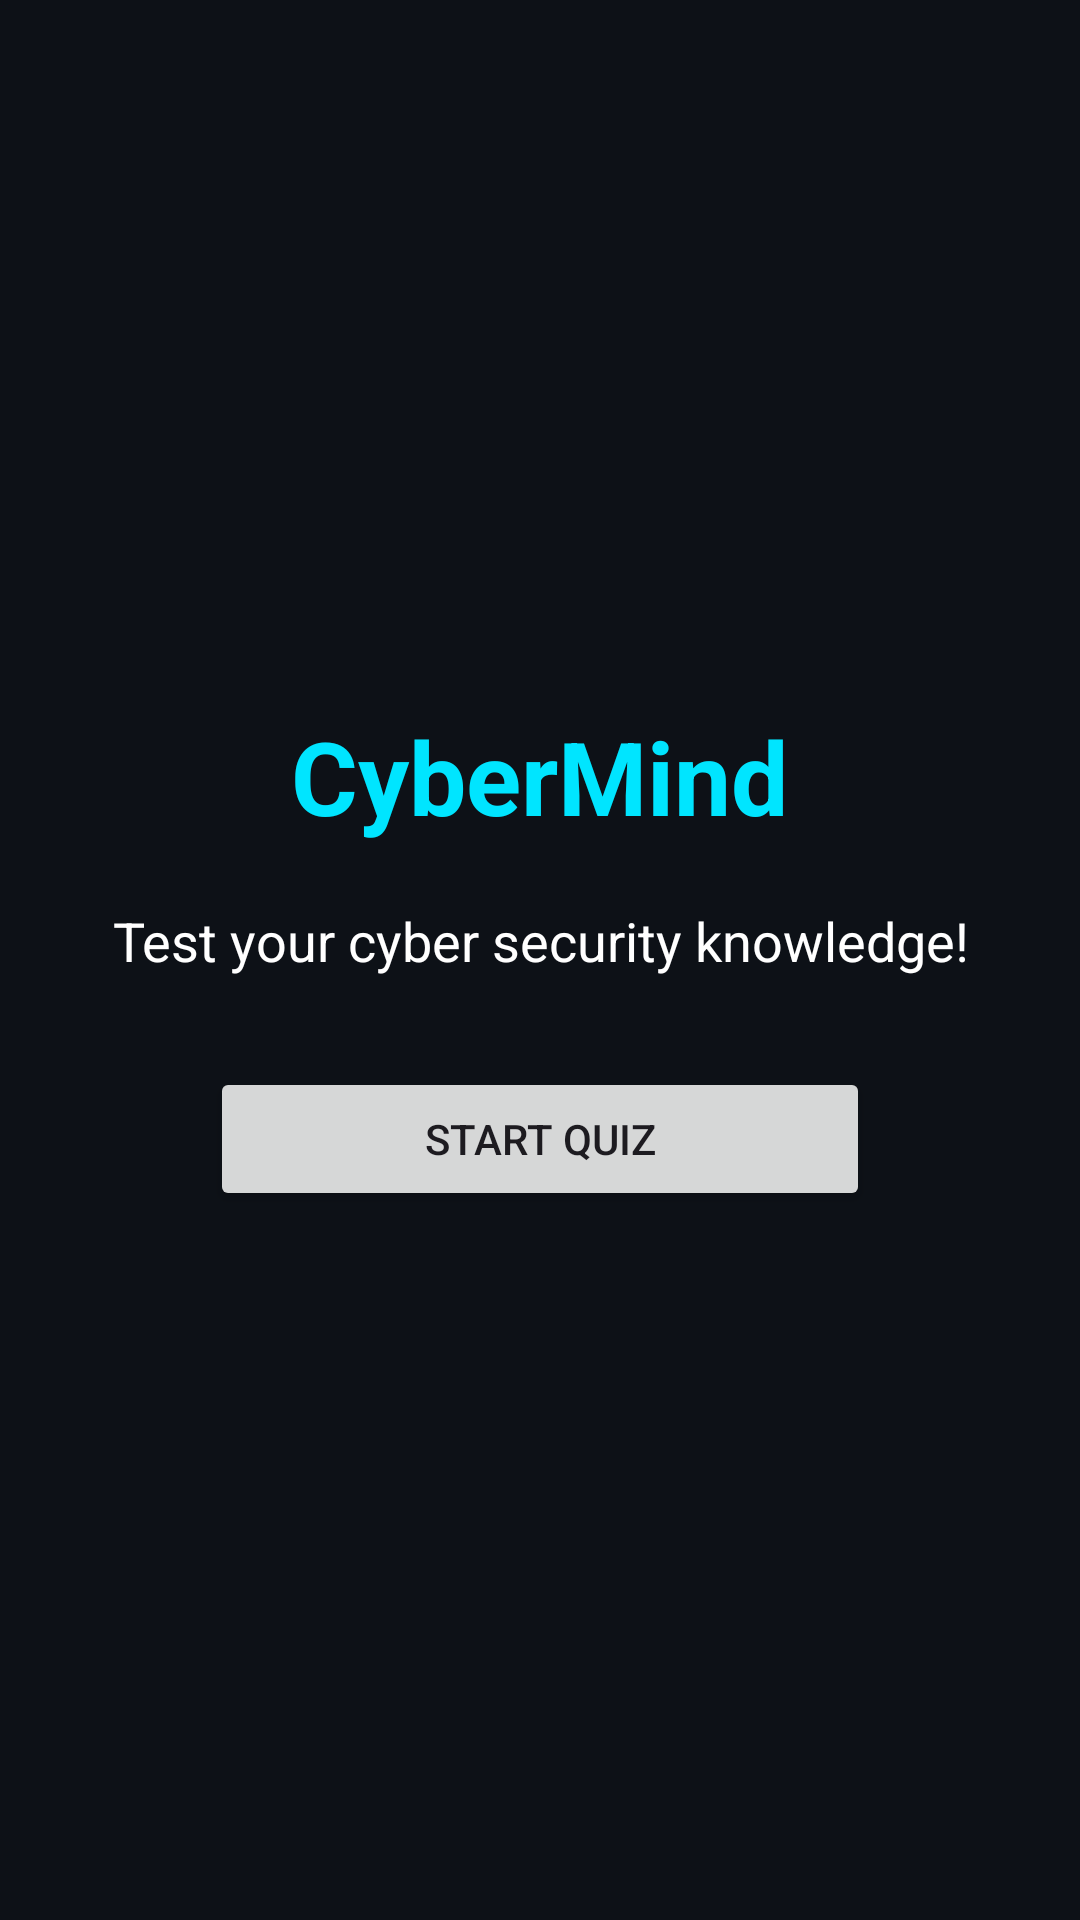

The Android layout XML behind this screen, and the referenced resources:
<!-- AndroidManifest.xml: application theme Theme.CyberMind -->
<!-- res/layout/activity_main.xml -->
<?xml version="1.0" encoding="utf-8"?>
<LinearLayout xmlns:android="http://schemas.android.com/apk/res/android"
    android:layout_width="match_parent"
    android:layout_height="match_parent"
    android:orientation="vertical"
    android:gravity="center"
    android:padding="24dp"
    android:background="#0D1117">

    <TextView
        android:layout_width="wrap_content"
        android:layout_height="wrap_content"
        android:text="@string/app_name"
        android:textColor="#00E5FF"
        android:textSize="34sp"
        android:textStyle="bold"
        android:layout_marginBottom="20dp"/>

    <TextView
        android:layout_width="wrap_content"
        android:layout_height="wrap_content"
        android:text="@string/welcome_message"
        android:textColor="#FFFFFF"
        android:textSize="18sp"
        android:gravity="center"
        android:layout_marginBottom="30dp"/>

    <Button
        android:id="@+id/startButton"
        android:layout_width="220dp"
        android:layout_height="wrap_content"
        android:text="@string/start_quiz"/>
</LinearLayout>
<!-- resources referenced by this layout -->
<resources>
  <string name="app_name">CyberMind</string>
  <string name="start_quiz">Start Quiz</string>
  <string name="welcome_message">Test your cyber security knowledge!</string>
  <style name="Theme.CyberMind" parent="Base.Theme.CyberMind" />
  <style name="Base.Theme.CyberMind" parent="Theme.Material3.DayNight.NoActionBar">
          
          
      </style>
</resources>
